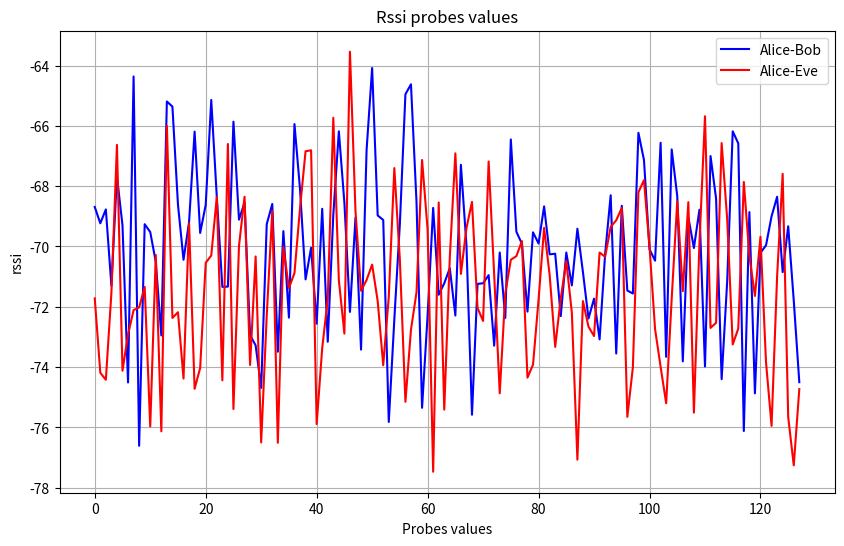

This chart was generated by the following Python code:
import math
import numpy as np
import matplotlib.pyplot as plt

def calculate_rssi(P_tx_dBm, distance_m, frequency_Hz, fading_dB, noise_std_dB):
    # Velocità della luce in m/s
    c = 3 * 10**8
    
    # Calcolo della lunghezza d'onda
    wavelength_m = c / frequency_Hz
    
    # Perdita di percorso
    path_loss = (4 * math.pi * distance_m / wavelength_m)**2
    path_loss_dB = 10 * math.log10(path_loss)
    
    # Calcolo RSSI senza rumore
    P_rx_dBm = P_tx_dBm - path_loss_dB + fading_dB
    
    # Rumore gaussiano
    noise_dB = np.random.normal(loc=0, scale=noise_std_dB)
    P_rx_dBm_with_noise = P_rx_dBm + noise_dB
    
    return round(P_rx_dBm_with_noise, 2)

# Parametri
P_tx_dBm = 20
distance_alice_bob = 100
distance_alice_eve = 200
frequency_Hz = 2.4 * 10**9
noise_std_dB_alice_bob = 2
noise_std_dB_alice_eve = 2
num_signals = 128
iterations = 100


fading_dB_values_alice_bob = np.random.normal(loc=-10, scale=2, size=num_signals)
fading_dB_values_alice_eve = np.random.normal(loc=-5, scale=2, size=num_signals)
    
rssi_values_alice = [calculate_rssi(P_tx_dBm, distance_alice_bob, frequency_Hz, fading_dB, noise_std_dB_alice_bob) for fading_dB in fading_dB_values_alice_bob]
rssi_values_bob = [calculate_rssi(P_tx_dBm, distance_alice_bob, frequency_Hz, fading_dB, noise_std_dB_alice_bob) for fading_dB in fading_dB_values_alice_bob]
rssi_values_eve = [calculate_rssi(P_tx_dBm, distance_alice_eve, frequency_Hz, fading_dB, noise_std_dB_alice_eve) for fading_dB in fading_dB_values_alice_eve]

vocabularyA = rssi_values_alice
vocabularyB = rssi_values_bob
vocabularyE = rssi_values_eve

common_values_alice_bob = set([b for b in vocabularyB if b in vocabularyA])
common_values_alice_eve = set([e for e in vocabularyE if e in vocabularyA])

print(common_values_alice_bob, "Length: ",len(common_values_alice_bob))
print(common_values_alice_eve, "Length: ", len(common_values_alice_eve))



# Plot del grafico a linee
plt.figure(figsize=(10, 6))
plt.plot(vocabularyA, label='Alice-Bob', color='blue')
plt.plot(vocabularyE, label='Alice-Eve', color='red')
plt.title('Rssi probes values')
plt.xlabel('Probes values')
plt.ylabel('rssi')
plt.legend()
plt.grid(True)
plt.show()
